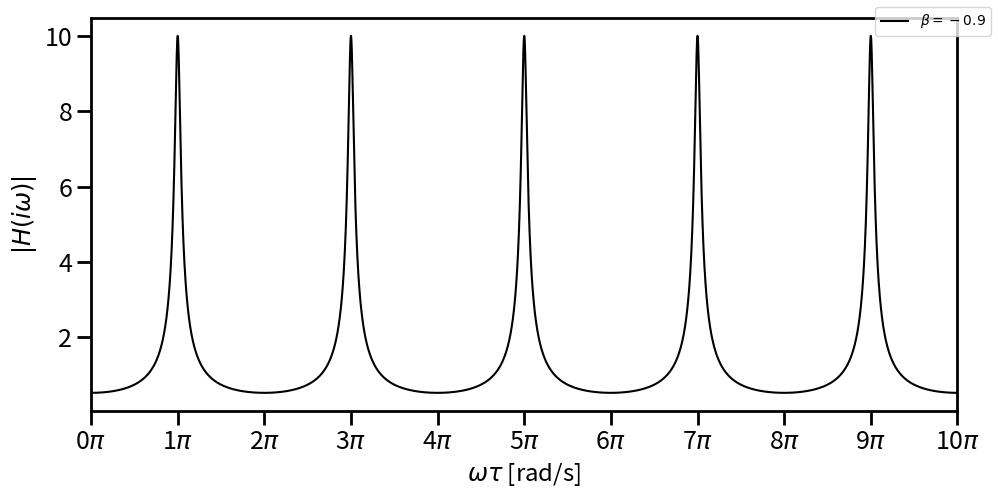

Python code for this plot:
import matplotlib.pyplot as plt
import numpy as np
from matplotlib.ticker import FormatStrFormatter, MultipleLocator

beta = -0.9
wtau = np.linspace(0, np.pi * 10, 10000)
h = 1 / np.sqrt((1 + beta**2) - 2 * beta * np.cos(wtau))

fig, ax = plt.subplots(1, 1, figsize=(10, 5))
ax.plot(wtau / np.pi, h, "-k", label=r"$\beta = -0.9$")
ax.xaxis.set_major_formatter(FormatStrFormatter(r"%g$\pi$"))
ax.xaxis.set_major_locator(MultipleLocator(base=1.0))
ax.set_xlabel(r"$\omega \tau$ [rad/s]", fontsize="xx-large")
ax.set_ylabel(r"$|H(i\omega)|$", fontsize="xx-large")
ax.set_xlim(0, 10)
ax.tick_params(axis="both", which="major", labelsize=18, width=2, length=10)
ax.tick_params(axis="both", which="minor", labelsize=14, width=2, length=10)
for spine in ax.spines.values():
    spine.set_linewidth(2)
fig.legend(loc="upper right")
fig.tight_layout()
fig.savefig("comb_filter.svg")
